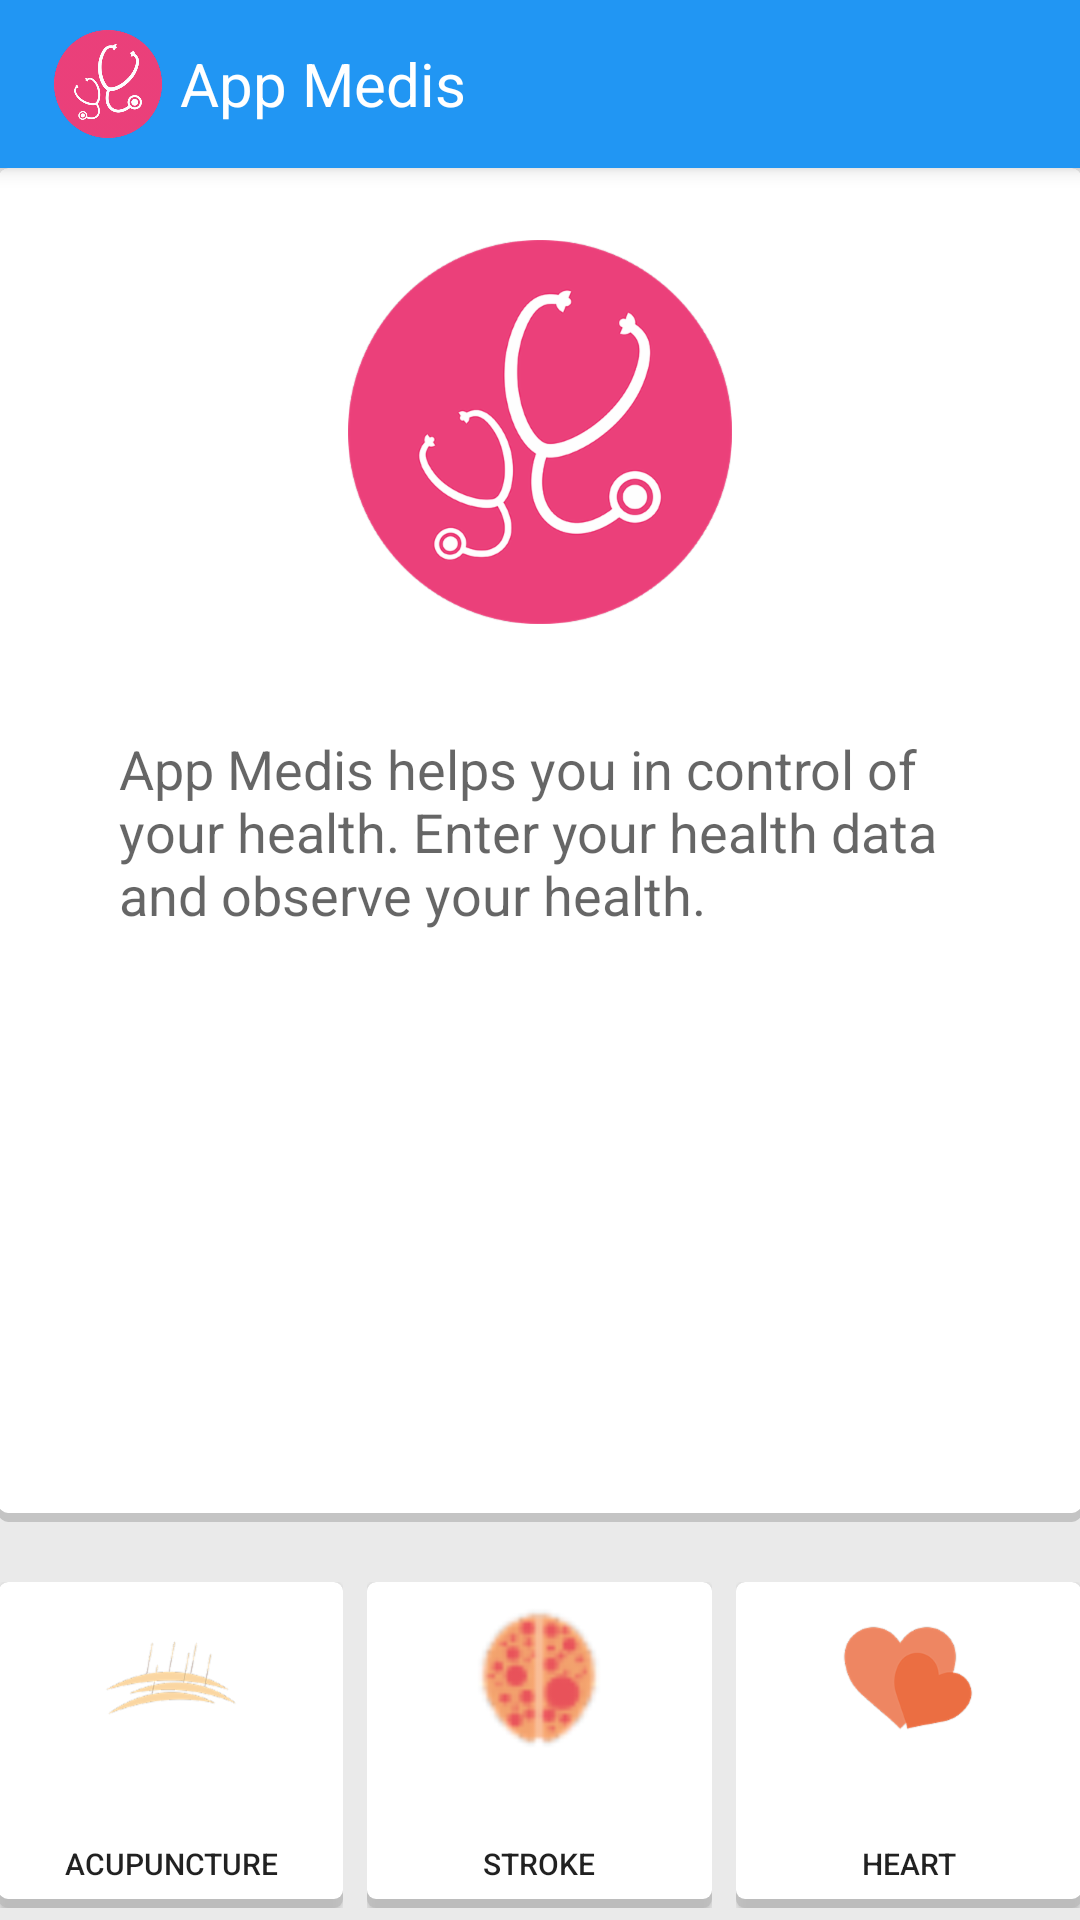

The Android layout XML behind this screen, and the referenced resources:
<!-- AndroidManifest.xml: application theme AppTheme -->
<!-- res/layout/appmedis_launcher_mainpage_container.xml -->
<?xml version="1.0" encoding="utf-8"?>
<android.support.design.widget.CoordinatorLayout
    xmlns:android="http://schemas.android.com/apk/res/android"
    xmlns:app="http://schemas.android.com/apk/res-auto"
    xmlns:tools="http://schemas.android.com/tools"
    android:layout_width="match_parent"
    android:layout_height="match_parent"
    android:fitsSystemWindows="true"
    tools:context=".controller.mainsubapp.medis.MainPage">

    <android.support.design.widget.AppBarLayout
        android:layout_width="match_parent"
        android:layout_height="wrap_content"
        android:theme="@style/AppTheme.AppBarOverlay"
        >

        <android.support.v7.widget.Toolbar
            android:id="@+id/appmedis_mainpage_toolbar"
            android:layout_width="match_parent"
            android:layout_height="?attr/actionBarSize"
            android:background="@color/primary"
            app:popupTheme="@style/AppTheme.PopupOverlay">
            

            <LinearLayout
                android:layout_width="match_parent"
                android:layout_height="match_parent"
                android:orientation="horizontal">

                <ImageView
                    android:layout_width="40dp"
                    android:layout_height="40dp"
                    android:layout_gravity="center_vertical"
                    android:layout_marginEnd="4dp"
                    android:layout_marginRight="4dp"
                    android:contentDescription="@string/appmedis_toolbar_icon_desc"
                    android:padding="2dp"
                    android:src="@drawable/logomedis"/>

                <TextView
                    android:layout_width="wrap_content"
                    android:layout_height="wrap_content"
                    android:layout_gravity="center_vertical"
                    android:text="@string/appmedis_mainpage_title"
                    android:textColor="@color/white"
                    android:textSize="20sp"/>
            </LinearLayout>
        </android.support.v7.widget.Toolbar>


    </android.support.design.widget.AppBarLayout>

    <include layout="@layout/appmedis_launcher_mainpage_content"/>
</android.support.design.widget.CoordinatorLayout>
<!-- res/layout/appmedis_launcher_mainpage_content.xml (included above) -->
<?xml version="1.0" encoding="utf-8"?>
<LinearLayout
    xmlns:android="http://schemas.android.com/apk/res/android"
    xmlns:app="http://schemas.android.com/apk/res-auto"
    xmlns:tools="http://schemas.android.com/tools"
    android:layout_width="match_parent"
    android:layout_height="match_parent"
    android:background="#eaeaea"
    android:orientation="vertical"
    android:paddingBottom="@dimen/activity_vertical_margin"
    android:paddingLeft="@dimen/activity_horizontal_margin"
    android:paddingRight="@dimen/activity_horizontal_margin"
    android:paddingTop="@dimen/activity_vertical_margin"
    app:layout_behavior="@string/appbar_scrolling_view_behavior"
    tools:context=".controller.mainsubapp.medis.MainPage"
    tools:showIn="@layout/appmedis_launcher_mainpage_container">

    <LinearLayout
        android:layout_width="match_parent"
        android:layout_height="match_parent"
        android:layout_gravity="center_horizontal"
        android:layout_marginBottom="16dp"
        android:layout_weight="2"
        android:background="@drawable/xml_content_default_shadow_shape"
        android:orientation="vertical"
        android:padding="8dp">

        <ImageView
            android:layout_width="wrap_content"
            android:layout_height="wrap_content"
            android:layout_gravity="center_horizontal"
            android:layout_marginBottom="4dp"
            android:layout_marginLeft="4dp"
            android:layout_marginRight="4dp"
            android:layout_marginTop="16dp"
            android:contentDescription="@string/appmedis_avatar_description"
            android:src="@drawable/logomedis"/>

        <ScrollView
            android:layout_width="match_parent"
            android:layout_height="match_parent"
            android:layout_gravity="center_horizontal"
            android:layout_margin="32dp">

            <TextView
                android:layout_width="wrap_content"
                android:layout_height="wrap_content"
                android:text="@string/appmedis_short_description"
                android:textAppearance="?android:attr/textAppearanceMedium"/>
        </ScrollView>

    </LinearLayout>

    <LinearLayout
        android:layout_width="match_parent"
        android:layout_height="match_parent"
        android:layout_weight="8"
        android:baselineAligned="false"
        android:orientation="horizontal">

        <RelativeLayout
            android:layout_width="0dp"
            android:layout_height="match_parent"
            android:layout_gravity="center_vertical"
            android:layout_marginBottom="4dp"
            android:layout_marginRight="4dp"
            android:layout_marginTop="4dp"
            android:layout_weight="1">

            <Button
                android:id="@+id/appmedis_button_acupuncture_launcher"
                android:layout_width="match_parent"
                android:layout_height="match_parent"
                android:layout_centerInParent="true"
                android:background="@drawable/xml_selector_button_state"
                android:contentDescription="@string/appmedis_button_accupunture_description"
                android:drawableTop="@drawable/acupuncture_logo_button"
                android:gravity="bottom|center"
                android:padding="8dp"
                android:text="@string/appmedis_button_accupunture_title"
                android:textSize="10sp"
                />
        </RelativeLayout>

        <RelativeLayout
            android:layout_width="0dp"
            android:layout_height="match_parent"
            android:layout_gravity="center_vertical"
            android:layout_margin="4dp"
            android:layout_weight="1">

            <Button
                android:id="@+id/appmedis_button_stroke_launcher"
                android:layout_width="match_parent"
                android:layout_height="match_parent"
                android:layout_centerInParent="true"
                android:background="@drawable/xml_selector_button_state"
                android:contentDescription="@string/appmedis_button_stroke_description"
                android:drawableTop="@drawable/stroke_logo_button"
                android:gravity="bottom|center"
                android:padding="8dp"
                android:text="@string/appmedis_button_stroke_title"
                android:textSize="10sp"
                />
        </RelativeLayout>

        <RelativeLayout
            android:layout_width="0dp"
            android:layout_height="match_parent"
            android:layout_gravity="center_vertical"
            android:layout_marginBottom="4dp"
            android:layout_marginLeft="4dp"
            android:layout_marginStart="4dp"
            android:layout_marginTop="4dp"
            android:layout_weight="1">

            <Button
                android:id="@+id/appmedis_button_heart_launcher"
                android:layout_width="match_parent"
                android:layout_height="match_parent"
                android:layout_centerInParent="true"
                android:background="@drawable/xml_selector_button_state"
                android:contentDescription="@string/appmedis_button_heart_description"
                android:drawableTop="@drawable/heart_logo_button"
                android:gravity="bottom|center"
                android:padding="8dp"
                android:text="@string/appmedis_button_heart_title"
                android:textSize="10sp"
                />
        </RelativeLayout>

    </LinearLayout>

</LinearLayout>
<!-- resources referenced by this layout -->
<resources>
  <color name="primary">#2196F3</color>
  <color name="white">#FFFFFFFF</color>
  <!-- drawable xml_appbar_shadow_shape (drawable) -->
  <?xml version="1.0" encoding="utf-8"?>
  <layer-list xmlns:android="http://schemas.android.com/apk/res/android">
      <item>
          <shape android:shape="rectangle">
              <solid android:color="@color/shadow"/>
          </shape>
      </item>
  
      <item
          android:bottom="3dp"
          android:left="0dp"
          android:right="0dp"
          android:top="0dp">
          <shape android:shape="rectangle">
              <solid android:color="@color/launcher_colorPrimary"/>
          </shape>
      </item>
  </layer-list>
  <!-- drawable xml_content_default_shadow_shape (drawable) -->
  <?xml version="1.0" encoding="utf-8"?>
  <layer-list xmlns:android="http://schemas.android.com/apk/res/android">
      <item>
          <shape android:shape="rectangle">
              <solid android:color="@color/shadow"/>
              <corners android:radius="3dp"/>
          </shape>
      </item>
  
      <item
          android:bottom="3dp"
          android:left="0dp"
          android:right="0dp"
          android:top="0dp">
          <shape android:shape="rectangle">
              <solid android:color="@android:color/white"/>
              <corners android:radius="3dp"/>
          </shape>
      </item>
  </layer-list>
  <string name="appmedis_avatar_description">App Medis Icon</string>
  <string name="appmedis_button_accupunture_description">Acupuncture Logo Launcher</string>
  <string name="appmedis_button_accupunture_title">Acupuncture</string>
  <string name="appmedis_button_heart_description">Heart Logo Launcher</string>
  <string name="appmedis_button_heart_title">Heart</string>
  <string name="appmedis_button_stroke_description">Stroke Logo Launcher</string>
  <string name="appmedis_button_stroke_title">Stroke</string>
  <string name="appmedis_mainpage_title">App Medis</string>
  <string name="appmedis_short_description">App Medis helps you in control of your health. Enter your health data and observe your health.</string>
  <string name="appmedis_toolbar_icon_desc">Application Logo</string>
  <style name="AppTheme.AppBarOverlay" parent="ThemeOverlay.AppCompat.Dark.ActionBar" />
  <style name="AppTheme.PopupOverlay" parent="ThemeOverlay.AppCompat.Light" />
  <style name="AppTheme" parent="Theme.AppCompat.Light.DarkActionBar">
          
          <item name="colorPrimary">@color/launcher_colorPrimary</item>
          <item name="colorPrimaryDark">@color/launcher_colorPrimaryDark</item>
          <item name="colorAccent">@color/launcher_colorAccent</item>
      </style>
  <color name="shadow">#CABBBBBB</color>
  <color name="launcher_colorPrimary">#3F51B5</color>
  <!-- drawable xml_content_pressed_shadow_shape (drawable) -->
  <?xml version="1.0" encoding="utf-8"?>
  <layer-list xmlns:android="http://schemas.android.com/apk/res/android">
      <item>
          <shape android:shape="rectangle">
              <solid android:color="@color/shadow"/>
              <corners android:radius="3dp"/>
          </shape>
      </item>
  
      <item
          android:bottom="3dp"
          android:left="0dp"
          android:right="0dp"
          android:top="0dp">
          <shape android:shape="rectangle">
              <solid android:color="@color/launcher_colorPrimary"/>
              <corners android:radius="3dp"/>
          </shape>
      </item>
  </layer-list>
  <color name="launcher_colorPrimaryDark">#303F9F</color>
  <color name="launcher_colorAccent">#FF4081</color>
</resources>
